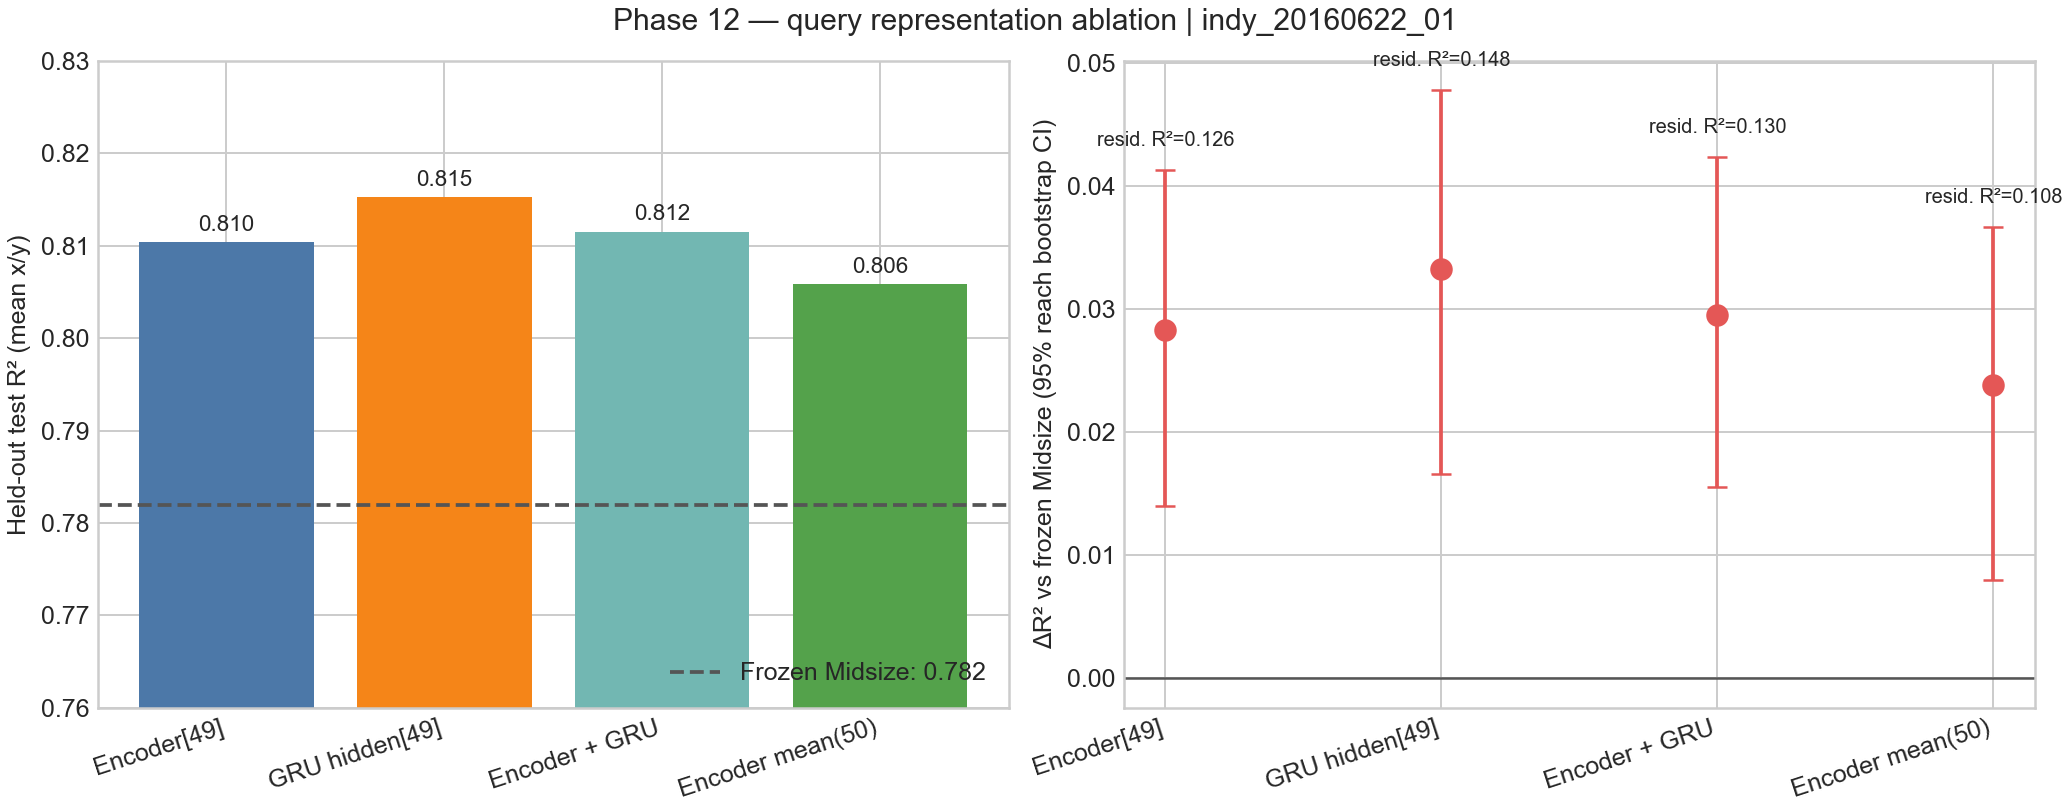

The table this chart was drawn from, first rows:
representation, source_dims, pca_dims, context_dims, key_dims, validation_r2, test_base_r2, test_corrected_r2, test_delta_r2, delta_ci95_low, delta_ci95_high, residual_r2, neighbour_residual_dispersion, neighbours, temperature, blend, bank_entries, pc_memlib_bytes, projected_mcu_bank_bytes, pc_exact_search_us_per_query, mcu_int8_mac_per_query_proxy
encoder_49, 64, 32, 32, 64, 0.7943, 0.782, 0.8103, 0.02834, 0.01397, 0.0413, 0.1256, 0.009381, 128, 0.2, 1.0, 33100, 1797753, 3279748, 518.3, 148800
gru_hidden_49, 64, 32, 32, 64, 0.7983, 0.782, 0.8153, 0.03327, 0.01658, 0.04781, 0.1483, 0.008975, 128, 0.2, 1.0, 33100, 1797522, 3279748, 511.8, 148800
encoder_gru_49, 128, 32, 32, 64, 0.7956, 0.782, 0.8115, 0.02952, 0.01556, 0.04234, 0.1304, 0.009364, 128, 0.2, 1.0, 33100, 1805949, 3288196, 512.1, 148800
encoder_50step_mean, 64, 32, 32, 64, 0.7922, 0.782, 0.8058, 0.02381, 0.007991, 0.03664, 0.1078, 0.00978, 128, 0.2, 1.0, 33100, 1780948, 3279748, 442.1, 148800
